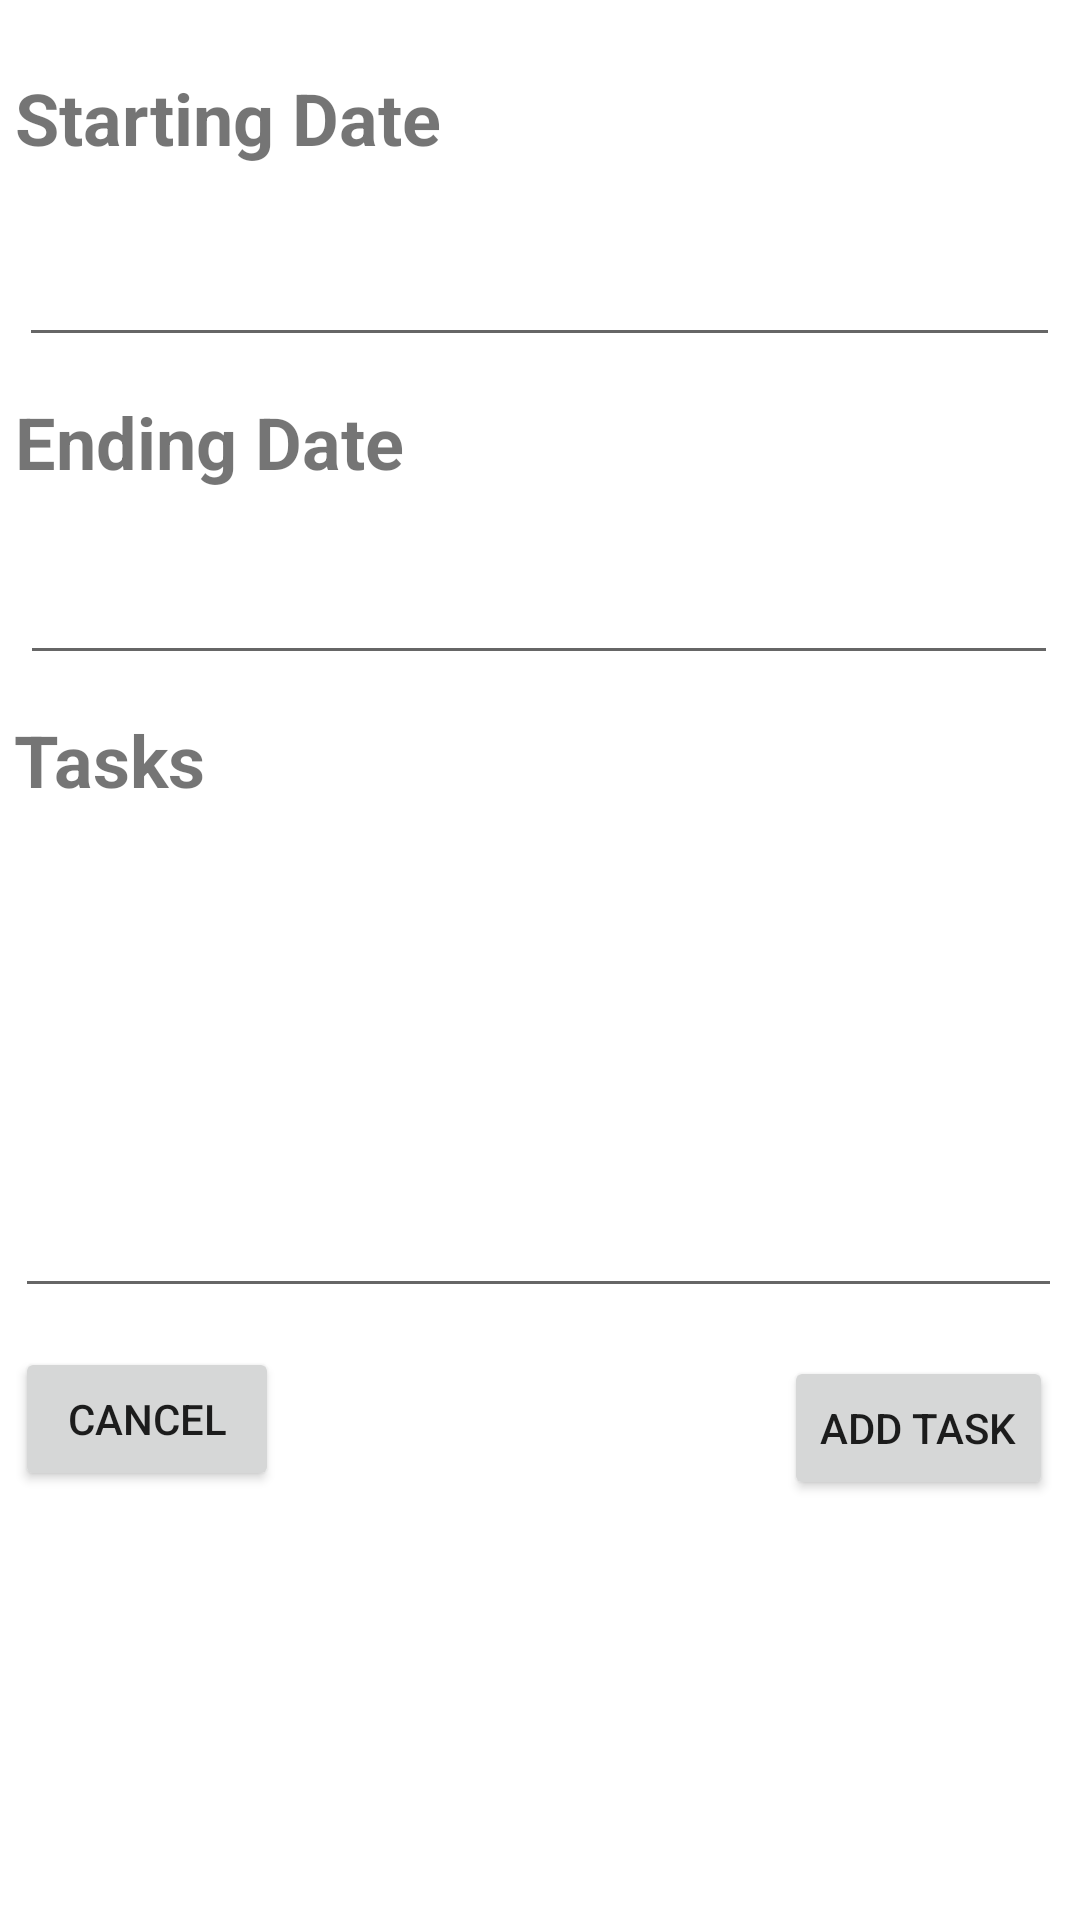

The Android layout XML behind this screen, and the referenced resources:
<!-- AndroidManifest.xml: application theme Theme.TaskDiary -->
<!-- res/layout/activity_add_task.xml -->
<?xml version="1.0" encoding="utf-8"?>
<androidx.constraintlayout.widget.ConstraintLayout xmlns:android="http://schemas.android.com/apk/res/android"
    xmlns:app="http://schemas.android.com/apk/res-auto"
    xmlns:tools="http://schemas.android.com/tools"
    android:layout_width="match_parent"
    android:layout_height="match_parent"
    tools:context=".AddTaskActivity">

    <Button
        android:id="@+id/button5"
        android:layout_width="wrap_content"
        android:layout_height="wrap_content"
        android:layout_marginTop="13dp"
        android:onClick="cancelTaskUpdation"
        android:text="Cancel"
        app:layout_constraintStart_toStartOf="@+id/tasks"
        app:layout_constraintTop_toBottomOf="@+id/tasks" />

    <EditText
        android:id="@+id/tasks"
        android:layout_width="349dp"
        android:layout_height="145dp"
        android:layout_marginTop="16dp"
        android:gravity="top|left"
        android:maxLines="5"
        android:minLines="5"
        android:textSize="18sp"
        app:layout_constraintEnd_toEndOf="parent"
        app:layout_constraintHorizontal_bias="0.451"
        app:layout_constraintStart_toStartOf="parent"
        app:layout_constraintTop_toBottomOf="@+id/textView11" />

    <TextView
        android:id="@+id/textView11"
        android:layout_width="350dp"
        android:layout_height="38dp"
        android:layout_marginTop="12dp"
        android:text="Tasks"
        android:textSize="24sp"
        android:textStyle="bold"
        app:layout_constraintEnd_toEndOf="parent"
        app:layout_constraintHorizontal_bias="0.459"
        app:layout_constraintStart_toStartOf="parent"
        app:layout_constraintTop_toBottomOf="@+id/endDate" />

    <TextView
        android:id="@+id/textView9"
        android:layout_width="350dp"
        android:layout_height="38dp"
        android:layout_marginTop="12dp"
        android:text="Ending Date"
        android:textSize="24sp"
        android:textStyle="bold"
        app:layout_constraintEnd_toEndOf="parent"
        app:layout_constraintHorizontal_bias="0.508"
        app:layout_constraintStart_toStartOf="parent"
        app:layout_constraintTop_toBottomOf="@+id/startDate" />

    <EditText
        android:id="@+id/endDate"
        android:layout_width="346dp"
        android:layout_height="44dp"
        android:layout_marginTop="12dp"
        android:textAppearance="@style/TextAppearance.AppCompat.Display1"
        android:textSize="14sp"
        app:layout_constraintEnd_toEndOf="parent"
        app:layout_constraintHorizontal_bias="0.476"
        app:layout_constraintStart_toStartOf="parent"
        app:layout_constraintTop_toBottomOf="@+id/textView9" />

    <EditText
        android:id="@+id/startDate"
        android:layout_width="347dp"
        android:layout_height="46dp"
        android:layout_marginTop="12dp"
        android:textAppearance="@style/TextAppearance.AppCompat.Display1"
        android:textSize="14sp"
        app:layout_constraintEnd_toEndOf="parent"
        app:layout_constraintHorizontal_bias="0.484"
        app:layout_constraintStart_toStartOf="parent"
        app:layout_constraintTop_toBottomOf="@+id/textView7" />

    <TextView
        android:id="@+id/textView7"
        android:layout_width="350dp"
        android:layout_height="38dp"
        android:layout_marginTop="23dp"
        android:text="Starting Date"
        android:textSize="24sp"
        android:textStyle="bold"
        app:layout_constraintEnd_toEndOf="parent"
        app:layout_constraintStart_toStartOf="parent"
        app:layout_constraintTop_toTopOf="parent" />

    <Button
        android:id="@+id/button6"
        android:layout_width="wrap_content"
        android:layout_height="wrap_content"
        android:layout_marginTop="16dp"
        android:layout_marginEnd="3dp"
        android:layout_marginRight="3dp"
        android:onClick="addCurrentTask"
        android:text="Add Task"
        app:layout_constraintEnd_toEndOf="@+id/tasks"
        app:layout_constraintTop_toBottomOf="@+id/tasks" />
</androidx.constraintlayout.widget.ConstraintLayout>
<!-- resources referenced by this layout -->
<resources>
  <style name="Theme.TaskDiary" parent="Theme.MaterialComponents.DayNight.DarkActionBar">
          
          <item name="colorPrimary">@color/purple_500</item>
          <item name="colorPrimaryVariant">@color/purple_700</item>
          <item name="colorOnPrimary">@color/white</item>
          
          <item name="colorSecondary">@color/teal_200</item>
          <item name="colorSecondaryVariant">@color/teal_700</item>
          <item name="colorOnSecondary">@color/black</item>
          
          <item name="android:statusBarColor" tools:targetApi="l">?attr/colorPrimaryVariant</item>
          
      </style>
  <!-- not gathered from this repository: default colours our renderer supplied (Android Studio template values) -->
  <color name="purple_500">#FF6200EE</color>
  <color name="purple_700">#FF3700B3</color>
  <color name="teal_200">#FF03DAC5</color>
  <color name="teal_700">#FF018786</color>
  <color name="black">#FF000000</color>
  <color name="white">#FFFFFFFF</color>
</resources>
